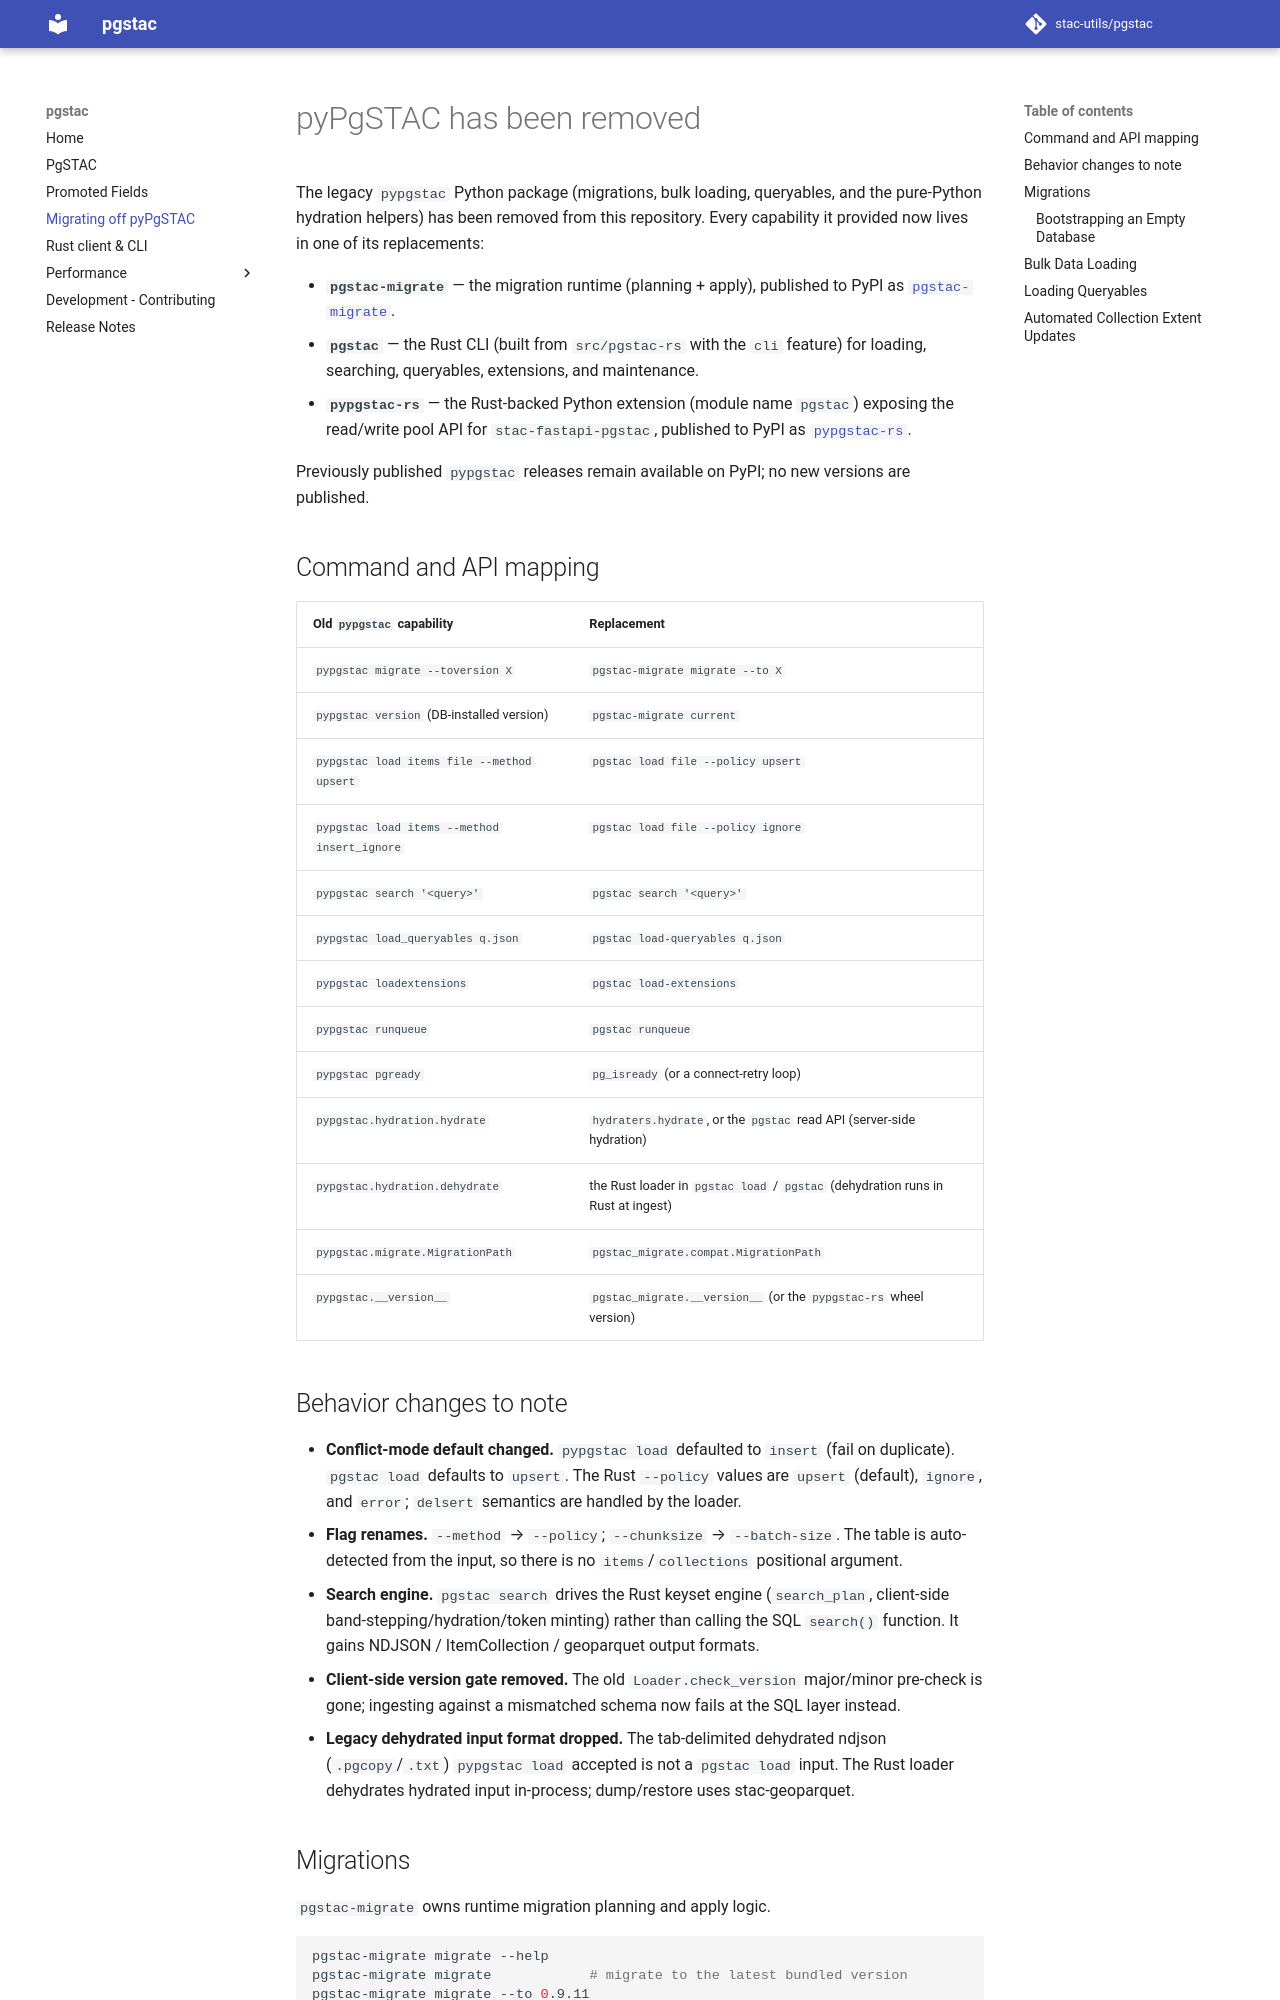

repository: stac-utils/pgstac · page: pypgstac/index.html · generator: mkdocs

# pyPgSTAC has been removed

The legacy `pypgstac` Python package (migrations, bulk loading, queryables, and
the pure-Python hydration helpers) has been removed from this repository. Every
capability it provided now lives in one of its replacements:

- **`pgstac-migrate`** — the migration runtime (planning + apply), published to
  PyPI as [`pgstac-migrate`](https://pypi.org/project/pgstac-migrate/).
- **`pgstac`** — the Rust CLI (built from `src/pgstac-rs` with the `cli` feature)
  for loading, searching, queryables, extensions, and maintenance.
- **`pypgstac-rs`** — the Rust-backed Python extension (module name
  `pgstac`) exposing the read/write pool API for `stac-fastapi-pgstac`,
  published to PyPI as
  [`pypgstac-rs`](https://pypi.org/project/pypgstac-rs/).

Previously published `pypgstac` releases remain available on PyPI; no new
versions are published.

## Command and API mapping

| Old `pypgstac` capability | Replacement |
|---|---|
| `pypgstac migrate --toversion X` | `pgstac-migrate migrate --to X` |
| `pypgstac version` (DB-installed version) | `pgstac-migrate current` |
| `pypgstac load items file --method upsert` | `pgstac load file --policy upsert` |
| `pypgstac load items --method insert_ignore` | `pgstac load file --policy ignore` |
| `pypgstac search '<query>'` | `pgstac search '<query>'` |
| `pypgstac load_queryables q.json` | `pgstac load-queryables q.json` |
| `pypgstac loadextensions` | `pgstac load-extensions` |
| `pypgstac runqueue` | `pgstac runqueue` |
| `pypgstac pgready` | `pg_isready` (or a connect-retry loop) |
| `pypgstac.hydration.hydrate` | `hydraters.hydrate`, or the `pgstac` read API (server-side hydration) |
| `pypgstac.hydration.dehydrate` | the Rust loader in `pgstac load` / `pgstac` (dehydration runs in Rust at ingest) |
| `pypgstac.migrate.MigrationPath` | `pgstac_migrate.compat.MigrationPath` |
| `pypgstac.__version__` | `pgstac_migrate.__version__` (or the `pypgstac-rs` wheel version) |

## Behavior changes to note

- **Conflict-mode default changed.** `pypgstac load` defaulted to `insert`
  (fail on duplicate). `pgstac load` defaults to `upsert`. The Rust
  `--policy` values are `upsert` (default), `ignore`, and `error`; `delsert`
  semantics are handled by the loader.
- **Flag renames.** `--method` → `--policy`; `--chunksize` → `--batch-size`.
  The table is auto-detected from the input, so there is no `items`/`collections`
  positional argument.
- **Search engine.** `pgstac search` drives the Rust keyset engine
  (`search_plan`, client-side band-stepping/hydration/token minting) rather than
  calling the SQL `search()` function. It gains NDJSON / ItemCollection /
  geoparquet output formats.
- **Client-side version gate removed.** The old `Loader.check_version`
  major/minor pre-check is gone; ingesting against a mismatched schema now fails
  at the SQL layer instead.
- **Legacy dehydrated input format dropped.** The tab-delimited dehydrated
  ndjson (`.pgcopy`/`.txt`) `pypgstac load` accepted is not a `pgstac load`
  input. The Rust loader dehydrates hydrated input in-process; dump/restore uses
  stac-geoparquet.
